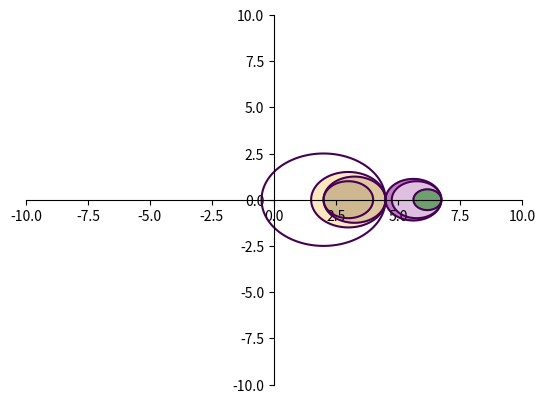

The matplotlib source for this figure:
import numpy as np
import matplotlib.pyplot as plt
import random

# On dessine l'axe x et l'axe y
x = np.linspace(-10.0, 10.0, 1000)
y = np.linspace(-10.0, 10.0, 1000)
X, Y = np.meshgrid(x, y)

# On définit nos matrices
matrix = [
    [1, 3],
    [1.25, 3.25],
    [1.5, 3],
    [2.5, 2],
    [1.125, 5.625],
    [1, 5.7525],
    [0.5625, 6.1875],
]

# On définit les axes et les centres de nos matrices
fig = plt.figure()
ax = fig.add_subplot(1, 1, 1)
ax.spines['left'].set_position('center')
ax.spines['bottom'].set_position('center')
ax.spines['right'].set_color('none')
ax.spines['top'].set_color('none')
ax.xaxis.set_ticks_position('bottom')
ax.yaxis.set_ticks_position('left')

# On dessine nos matrices et on les remplis avec des couleurs aléatoires
for line in matrix:
    y = ((X - line[1])**2) + (Y**2) - line[0] ** 2
    color = random.choice(['red', 'blue', 'green', 'orange', 'purple', 'white', 'black'])
    cs = plt.contour(X, Y, y, [0])
    p = cs.collections[0].get_paths()[0]
    patch = plt.fill(p.vertices[:,0], p.vertices[:,1], color=color, alpha=0.5)

# On affiche les cercles
plt.show()
